Image classification data set "new622" (ztlmememe/Phase-Detection-Methods-for-Alzheimer-s-disease- on GitHub). Class labels (4): mild demented, moderate demented, non demented, very mild demented.

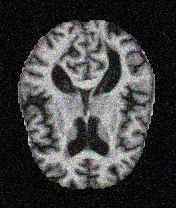
Label: very mild demented

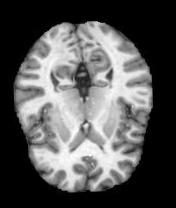
Label: non demented

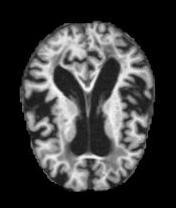
Label: mild demented

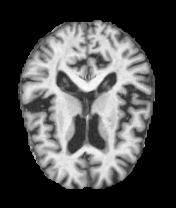
Label: very mild demented

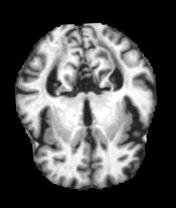
Label: mild demented

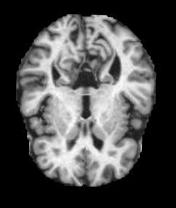
Label: non demented
